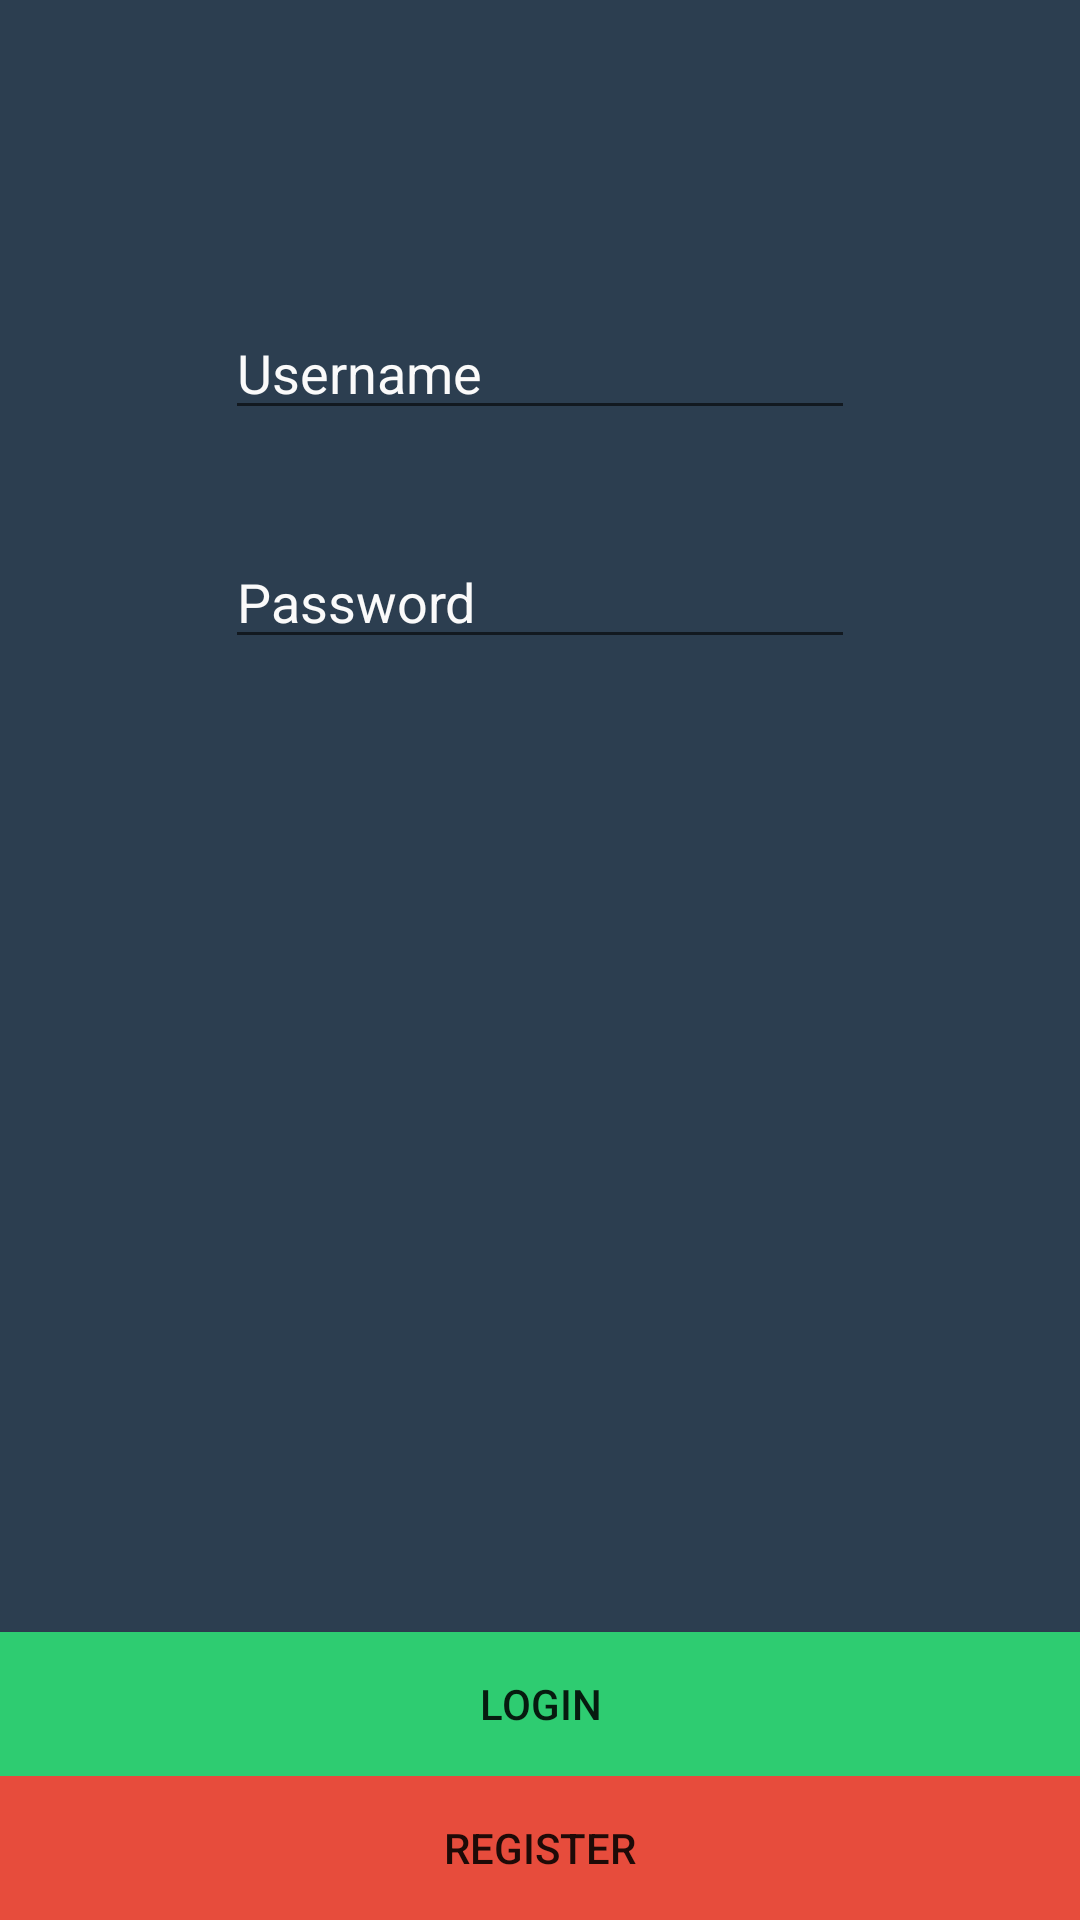

Reconstruct the res/layout file that produces this screen, plus the resources it refers to.
<!-- AndroidManifest.xml: application theme AppTheme -->
<!-- res/layout/activity_login.xml -->
<?xml version="1.0" encoding="utf-8"?>
<RelativeLayout xmlns:android="http://schemas.android.com/apk/res/android"
    xmlns:tools="http://schemas.android.com/tools"
    android:id="@+id/activity_login"
    android:layout_width="match_parent"
    android:layout_height="match_parent"
    android:background="#2c3e50"
    tools:context="com.example.example.gitfit.LoginActivity">

    <EditText
        android:layout_width="wrap_content"
        android:layout_height="wrap_content"
        android:inputType="textPersonName"
        android:ems="10"
        android:layout_marginTop="102dp"
        android:id="@+id/username"
        android:textColorHint="#fafafa"
        android:textColor="#fafafa"
        android:hint="Username"
        android:layout_alignParentTop="true"
        android:layout_centerHorizontal="true" />

    <EditText
        android:layout_width="wrap_content"
        android:layout_height="wrap_content"
        android:inputType="textPassword"
        android:textColorHint="#fafafa"
        android:textColor="#fafafa"
        android:ems="10"
        android:layout_below="@+id/username"
        android:layout_alignEnd="@+id/username"
        android:layout_marginTop="35dp"
        android:id="@+id/password"
        android:hint="Password" />

    <Button
        android:text="Login"
        android:layout_width="match_parent"
        android:layout_height="wrap_content"
        android:layout_alignParentBottom="true"
        android:layout_centerHorizontal="true"
        android:background="#2ecc71"
        android:layout_marginBottom="48dp"
        android:id="@+id/login" />

    <Button
        android:text="Register"
        android:layout_width="match_parent"
        android:layout_height="wrap_content"
        android:background="#e74c3c"
        android:layout_alignParentBottom="true"
        android:layout_alignEnd="@+id/login"
        android:id="@+id/register" />
</RelativeLayout>
<!-- resources referenced by this layout -->
<resources>
  <style name="AppTheme" parent="Theme.AppCompat.Light.DarkActionBar">
          
          <item name="colorPrimary">@color/colorPrimary</item>
          <item name="colorPrimaryDark">@color/colorPrimaryDark</item>
          <item name="colorAccent">@color/colorAccent</item>
          <item name="android:windowContentOverlay">@null</item>
      </style>
  <color name="colorPrimary">#dd2c00</color>
  <color name="colorPrimaryDark">#d50000</color>
  <color name="colorAccent">#ffd600</color>
</resources>
